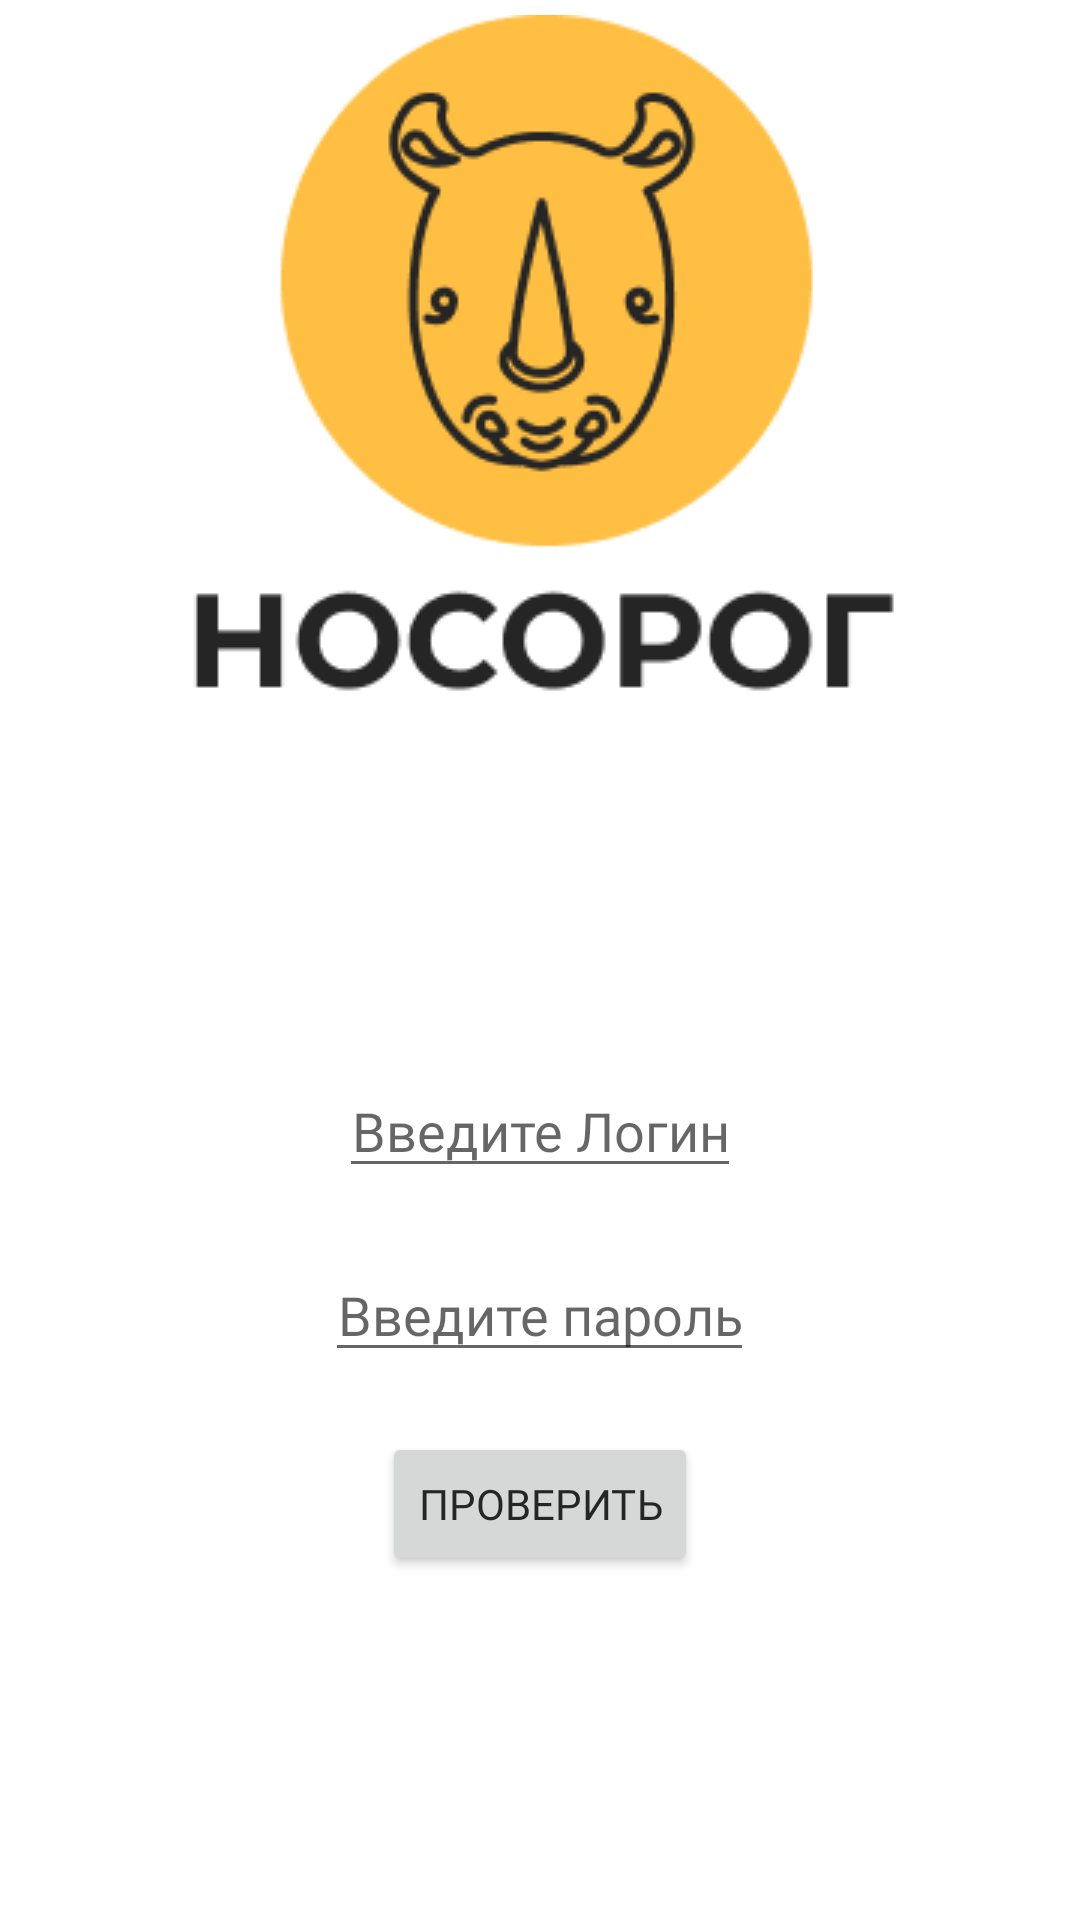

Reconstruct the res/layout file that produces this screen, plus the resources it refers to.
<!-- AndroidManifest.xml: application theme Theme.Prozrenie -->
<!-- res/layout/splash_screen.xml -->
<?xml version="1.0" encoding="utf-8"?>
<androidx.constraintlayout.widget.ConstraintLayout xmlns:android="http://schemas.android.com/apk/res/android"
    xmlns:app="http://schemas.android.com/apk/res-auto"
    xmlns:tools="http://schemas.android.com/tools"
    android:layout_width="match_parent"
    android:layout_height="match_parent"
    tools:context=".Splashscreen"
    android:orientation="vertical">

    <ImageView
        android:id="@+id/icon_spl"
        android:layout_width="wrap_content"
        android:layout_height="wrap_content"
        android:layout_gravity="center"
        android:layout_marginTop="5sp"
        android:elegantTextHeight="true"
        android:freezesText="false"
        android:src="@drawable/icon_spl"
        android:textAlignment="center"
        android:textAllCaps="false"
        android:textColor="#FFFFFF"
        android:textIsSelectable="false"
        app:layout_constraintEnd_toEndOf="parent"
        app:layout_constraintStart_toStartOf="parent"
        app:layout_constraintTop_toTopOf="parent" />

    <LinearLayout
        android:id="@+id/linearLayout3"
        android:layout_width="0dp"
        android:layout_height="0dp"
        android:gravity="center"
        android:orientation="vertical"
        app:layout_constraintBottom_toBottomOf="parent"
        app:layout_constraintEnd_toEndOf="parent"
        app:layout_constraintStart_toStartOf="parent"
        app:layout_constraintTop_toBottomOf="@+id/icon_spl">

        <EditText
            android:id="@+id/Login"
            android:layout_width="wrap_content"
            android:layout_height="wrap_content"
            android:layout_gravity="center"
            android:fontFamily="@font/montserrat_italic"
            android:gravity="center"
            android:hint="Введите Логин"
            android:textColor="@color/gray"
            android:layout_marginBottom="20sp"
            android:inputType="textPersonName"/>

        <EditText
            android:id="@+id/Password"
            android:layout_width="wrap_content"
            android:layout_height="wrap_content"
            android:layout_gravity="center"
            android:fontFamily="@font/montserrat_italic"
            android:gravity="center"
            android:hint="Введите пароль"
            android:textColor="@color/gray"
            android:layout_marginBottom="20sp"
            android:inputType="textWebPassword"/>

        <Button
            android:layout_width="wrap_content"
            android:layout_height="wrap_content"
            android:text="Проверить"
            android:fontFamily="@font/montserrat_italic"
            android:textColor="@color/gray"
            android:id="@+id/Check" />
    </LinearLayout>
</androidx.constraintlayout.widget.ConstraintLayout>
<!-- resources referenced by this layout -->
<resources>
  <color name="gray">#252525</color>
  <!-- drawable icon_spl: png bitmap (drawable, 11628 bytes) -->
  <style name="Theme.Prozrenie" parent="Theme.MaterialComponents.DayNight.DarkActionBar">
          
          <item name="colorPrimary">@color/gold</item>
          <item name="colorPrimaryVariant">@color/gray</item>
          <item name="colorOnPrimary">@color/white</item>
          
          <item name="colorSecondary">@color/gold</item>
          <item name="colorSecondaryVariant">@color/gray</item>
          <item name="colorOnSecondary">@color/gray</item>
          
          <item name="android:statusBarColor">?attr/colorPrimaryVariant</item>
          
      </style>
  <color name="gold">#FFBF43</color>
  <color name="white">#FFFFFF</color>
</resources>
